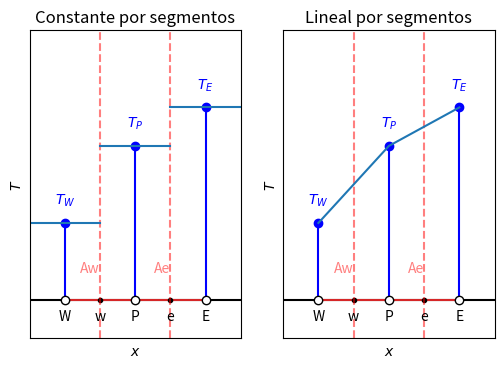

Write Python code to recreate this figure.
# -*- coding: utf-8 -*-
"""
Spyder Editor

This is a temporary script file.
""" 


import matplotlib.pyplot as plt



fig, axes = plt.subplots(nrows=1, ncols=2, figsize=(6, 4))

# y-coord for plotitng
yPoint = 0
cNodes = [-1, 0, 1]
Temps = [10, 20, 25]
Tlabels = [r'$T_W$', r'$T_P$', r'$T_E$']

# Plotting shared between the two axes
for ax in axes:
    # plot horizontal line (x-axis)
    ax.axhline(0, ls='-', color='k')

    # Plot the discrete temperatures at fv nodes
    ax.stem(cNodes, Temps, linefmt='b-', markerfmt='b')
    for xPoint, Temp, label in zip(cNodes, Temps, Tlabels):
        ax.annotate(label, xy=(xPoint, Temp+4), 
                    ha='center', va='top', color='blue')
    
    # plot nodes on the FV grid
    cLabels = ['W', 'P', 'E']
    for xPoint, label in zip(cNodes, cLabels):
        ax.plot(xPoint, yPoint, ls='', marker='o', 
                color='k', markerfacecolor='w')
        ax.annotate(label, xy=(xPoint, yPoint-3), ha='center', va='bottom')

    # plot positions of surfaces between FV cells
    aNodes = [-0.5, 0.5]
    aLabels = ['w', 'e']
    for xPoint, label in zip(aNodes, aLabels):
        ax.plot(xPoint, yPoint, ls='', marker='.', color='k')
        ax.annotate(label, xy=(xPoint, yPoint-3), ha='center', va='bottom')

    # plot surfaces between FV cells
    aLabels=['Aw', 'Ae']
    for xPoint, label in zip(aNodes, aLabels):
        ax.axvline(xPoint, ls='--', color='red', alpha=0.5)
        ax.annotate(label, xy=(xPoint, yPoint+5), 
                    ha='right', va='top', color='red', alpha=0.5)

# Plotting of constant profile
ax = axes[0]
ax.set_title('Constante por segmentos')
ax.set_xlabel(r"$x$")
ax.set_ylabel(r"$T$")
for xPoint, Temp in zip(cNodes, Temps):
    ax.plot([xPoint-0.5, xPoint+0.5], [Temp, Temp], color='C0')

# Plotting of linear profile
ax = axes[1]
ax.set_title('Lineal por segmentos')
ax.set_xlabel(r"$x$")
ax.set_ylabel(r"$T$")
ax.plot(cNodes, Temps, color='C0')

# finishing touches
for ax in axes:
    ax.set_xlim(-1.5, 1.5)
    ax.set_ylim(-5, 35)
    ax.set_xticks([])
    ax.set_yticks([])


